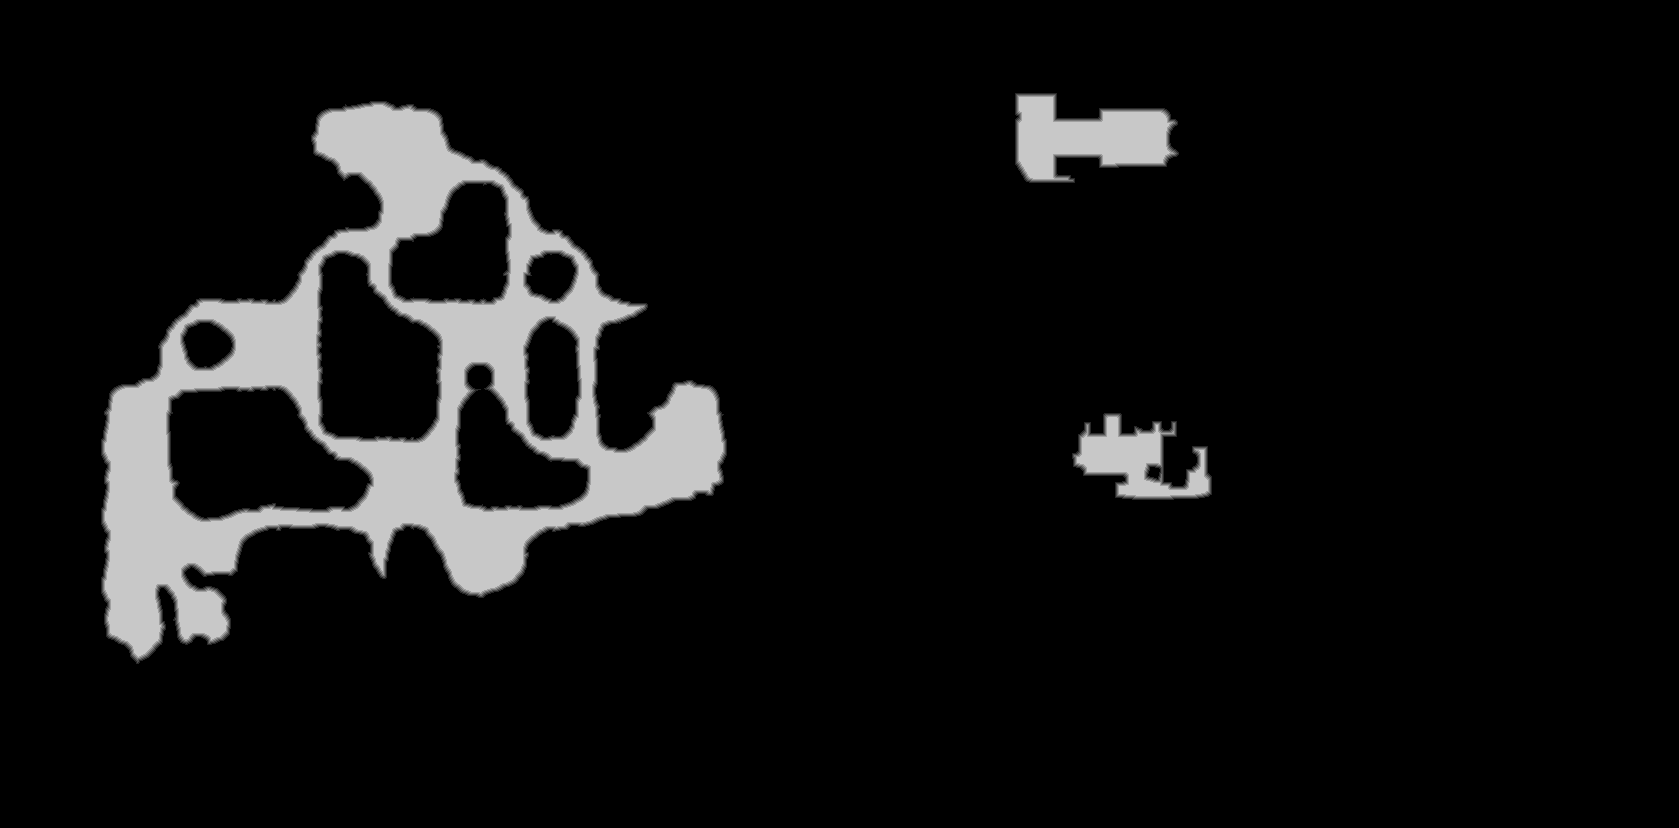

The data file committed next to this chart (first rows):
truth	truth_3304c19f3f0.tsv
layer	melee
source	walk_0
read	2026-10-22 23:19:45
width	1679
height	828
stride	840
base	0x33081e90000
origin	0x180010
score	0.9917
iou_melee	0.9917
iou_ranged	0.1097
nibble	0	1254832
nibble	1	7948
nibble	2	7921
nibble	3	7847
nibble	4	7756
nibble	5	103908
